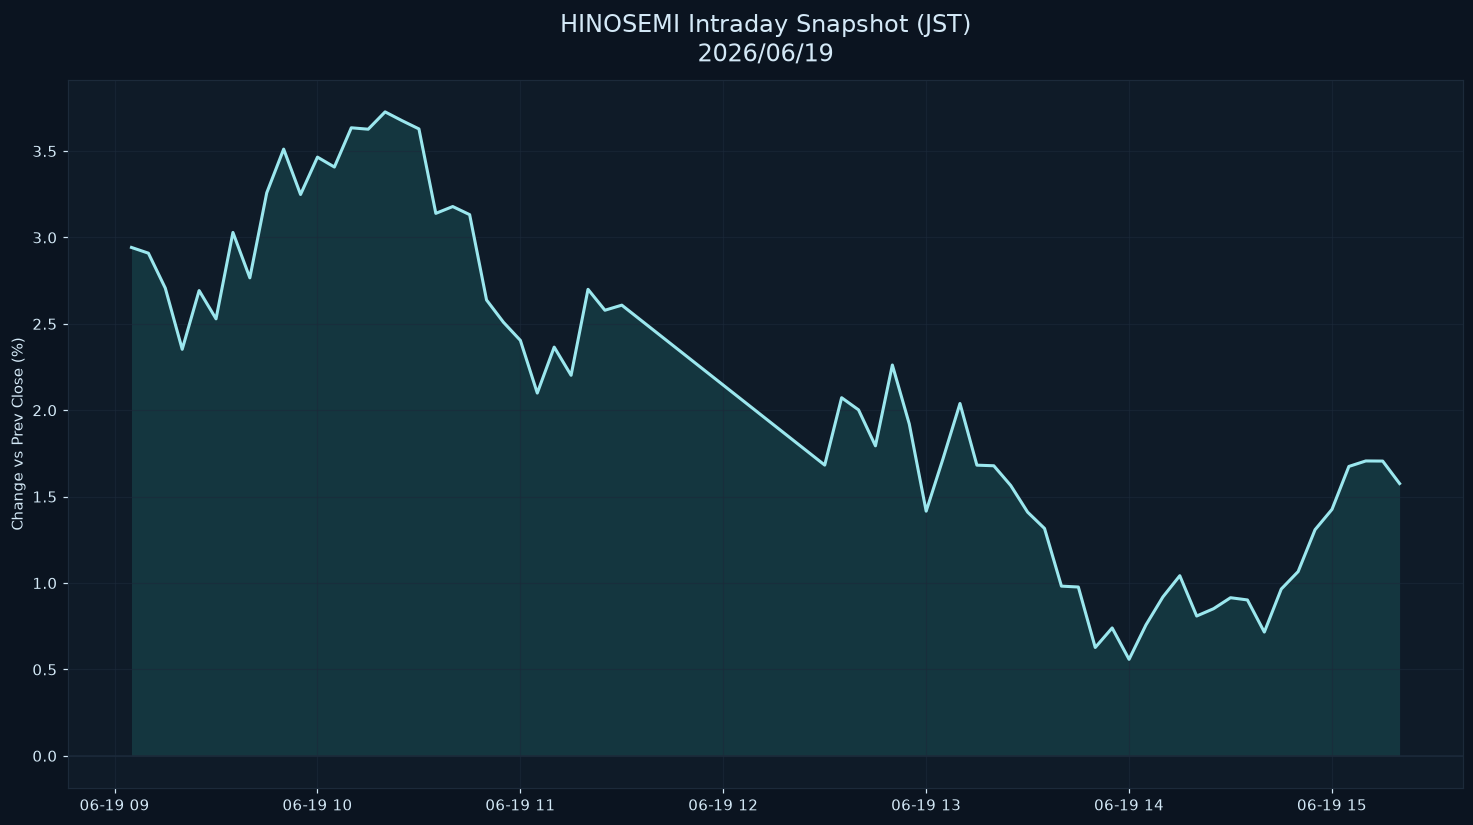

Values plotted in this chart, from the file beside it:
datetime_jst, pct
2026-06-19 09:05:00+09:00, 2.942
2026-06-19 09:10:00+09:00, 2.909
2026-06-19 09:15:00+09:00, 2.707
2026-06-19 09:20:00+09:00, 2.353
2026-06-19 09:25:00+09:00, 2.693
2026-06-19 09:30:00+09:00, 2.529
2026-06-19 09:35:00+09:00, 3.029
2026-06-19 09:40:00+09:00, 2.766
2026-06-19 09:45:00+09:00, 3.259
2026-06-19 09:50:00+09:00, 3.511
2026-06-19 09:55:00+09:00, 3.249
2026-06-19 10:00:00+09:00, 3.465
2026-06-19 10:05:00+09:00, 3.408
2026-06-19 10:10:00+09:00, 3.635
2026-06-19 10:15:00+09:00, 3.627
2026-06-19 10:20:00+09:00, 3.727
2026-06-19 10:25:00+09:00, 3.676
2026-06-19 10:30:00+09:00, 3.628
2026-06-19 10:35:00+09:00, 3.14
2026-06-19 10:40:00+09:00, 3.179
2026-06-19 10:45:00+09:00, 3.132
2026-06-19 10:50:00+09:00, 2.638
2026-06-19 10:55:00+09:00, 2.509
2026-06-19 11:00:00+09:00, 2.404
2026-06-19 11:05:00+09:00, 2.1
2026-06-19 11:10:00+09:00, 2.366
2026-06-19 11:15:00+09:00, 2.203
2026-06-19 11:20:00+09:00, 2.7
2026-06-19 11:25:00+09:00, 2.579
2026-06-19 11:30:00+09:00, 2.608
2026-06-19 12:30:00+09:00, 1.683
2026-06-19 12:35:00+09:00, 2.073
2026-06-19 12:40:00+09:00, 2.002
2026-06-19 12:45:00+09:00, 1.794
2026-06-19 12:50:00+09:00, 2.262
2026-06-19 12:55:00+09:00, 1.921
2026-06-19 13:00:00+09:00, 1.416
2026-06-19 13:05:00+09:00, 1.721
2026-06-19 13:10:00+09:00, 2.039
2026-06-19 13:15:00+09:00, 1.682
2026-06-19 13:20:00+09:00, 1.679
2026-06-19 13:25:00+09:00, 1.565
2026-06-19 13:30:00+09:00, 1.41
2026-06-19 13:35:00+09:00, 1.316
2026-06-19 13:40:00+09:00, 0.9821
2026-06-19 13:45:00+09:00, 0.977
2026-06-19 13:50:00+09:00, 0.6271
2026-06-19 13:55:00+09:00, 0.7402
2026-06-19 14:00:00+09:00, 0.5584
2026-06-19 14:05:00+09:00, 0.7578
2026-06-19 14:10:00+09:00, 0.9195
2026-06-19 14:15:00+09:00, 1.043
2026-06-19 14:20:00+09:00, 0.8092
2026-06-19 14:25:00+09:00, 0.8516
2026-06-19 14:30:00+09:00, 0.9151
2026-06-19 14:35:00+09:00, 0.9023
2026-06-19 14:40:00+09:00, 0.7162
2026-06-19 14:45:00+09:00, 0.9652
2026-06-19 14:50:00+09:00, 1.067
2026-06-19 14:55:00+09:00, 1.309
... 5 more rows
